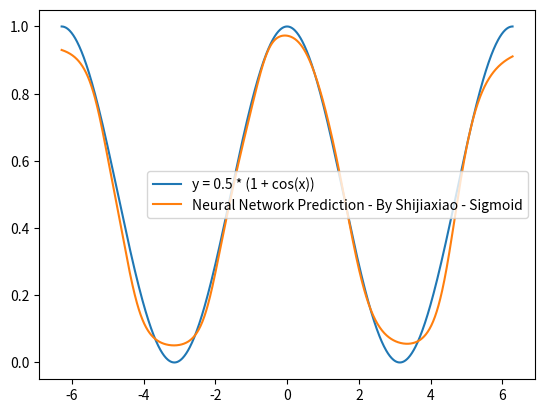

The matplotlib source for this figure:
import numpy as np
import matplotlib.pyplot as plt

class NeuralNetwork:
    def __init__(self, layers, learning_rate=0.01):
        self.layers = layers
        self.learning_rate = learning_rate
        self.weights = []
        self.biases = []

        # 初始化权重和偏置
        for i in range(len(layers) - 1):
            weight = np.random.randn(layers[i], layers[i + 1]) * 0.1
            bias = np.random.randn(1, layers[i + 1]) * 0.1
            self.weights.append(weight)
            self.biases.append(bias)

    def sigmoid(self, x):
        return 1 / (1 + np.exp(-x))

    def sigmoid_derivative(self, x):
        return x * (1 - x)

    def forward(self, x):
        self.activations = [x]
        self.z_values = []

        for i in range(len(self.weights)):
            z = np.dot(self.activations[-1], self.weights[i]) + self.biases[i]
            self.z_values.append(z)
            activation = self.sigmoid(z)
            self.activations.append(activation)

        return self.activations[-1]

    def backward(self, y_true):
        # 计算输出层的误差
        error = self.activations[-1] - y_true
        delta = error * self.sigmoid_derivative(self.activations[-1])

        # 初始化权重和偏置的梯度
        self.d_weights = [None] * len(self.weights)
        self.d_biases = [None] * len(self.biases)

        # 计算输出层的权重和偏置梯度
        self.d_weights[-1] = np.dot(self.activations[-2].T, delta)
        self.d_biases[-1] = np.sum(delta, axis=0, keepdims=True)

        # 反向传播到隐藏层
        for i in range(len(self.weights) - 2, -1, -1):
            delta = np.dot(delta, self.weights[i + 1].T) * self.sigmoid_derivative(self.activations[i + 1])
            self.d_weights[i] = np.dot(self.activations[i].T, delta)
            self.d_biases[i] = np.sum(delta, axis=0, keepdims=True)

    def update_parameters(self):
        for i in range(len(self.weights)):
            self.weights[i] -= self.learning_rate * self.d_weights[i]
            self.biases[i] -= self.learning_rate * self.d_biases[i]

    def train(self, X, y, epochs=1000):
        for epoch in range(epochs):
            self.forward(X)
            self.backward(y)
            self.update_parameters()

            if epoch % 100 == 0:
                loss = np.mean(np.square(y - self.activations[-1]))
                print(f'Epoch {epoch}, Loss: {loss:.6f}')

    def predict(self, X):
        return self.forward(X)

# 生成数据
def generate_data():
    x = np.linspace(-2 * np.pi, 2 * np.pi, 1000).reshape(-1, 1)
    y = 0.5 * (1 + np.cos(x))
    return x, y

x, y = generate_data()

# 构建神经网络
layers = [1, 10, 10, 1]  # 输入层1个节点，两个隐藏层各10个节点，输出层1个节点
nn = NeuralNetwork(layers, learning_rate=0.01)

# 训练模型
nn.train(x, y, epochs=10000)

# 预测
y_pred = nn.predict(x)

# 绘制结果
plt.plot(x, y, label='y = 0.5 * (1 + cos(x))')
plt.plot(x, y_pred, label='Neural Network Prediction - By Shijiaxiao - Sigmoid')
plt.legend()
plt.show()